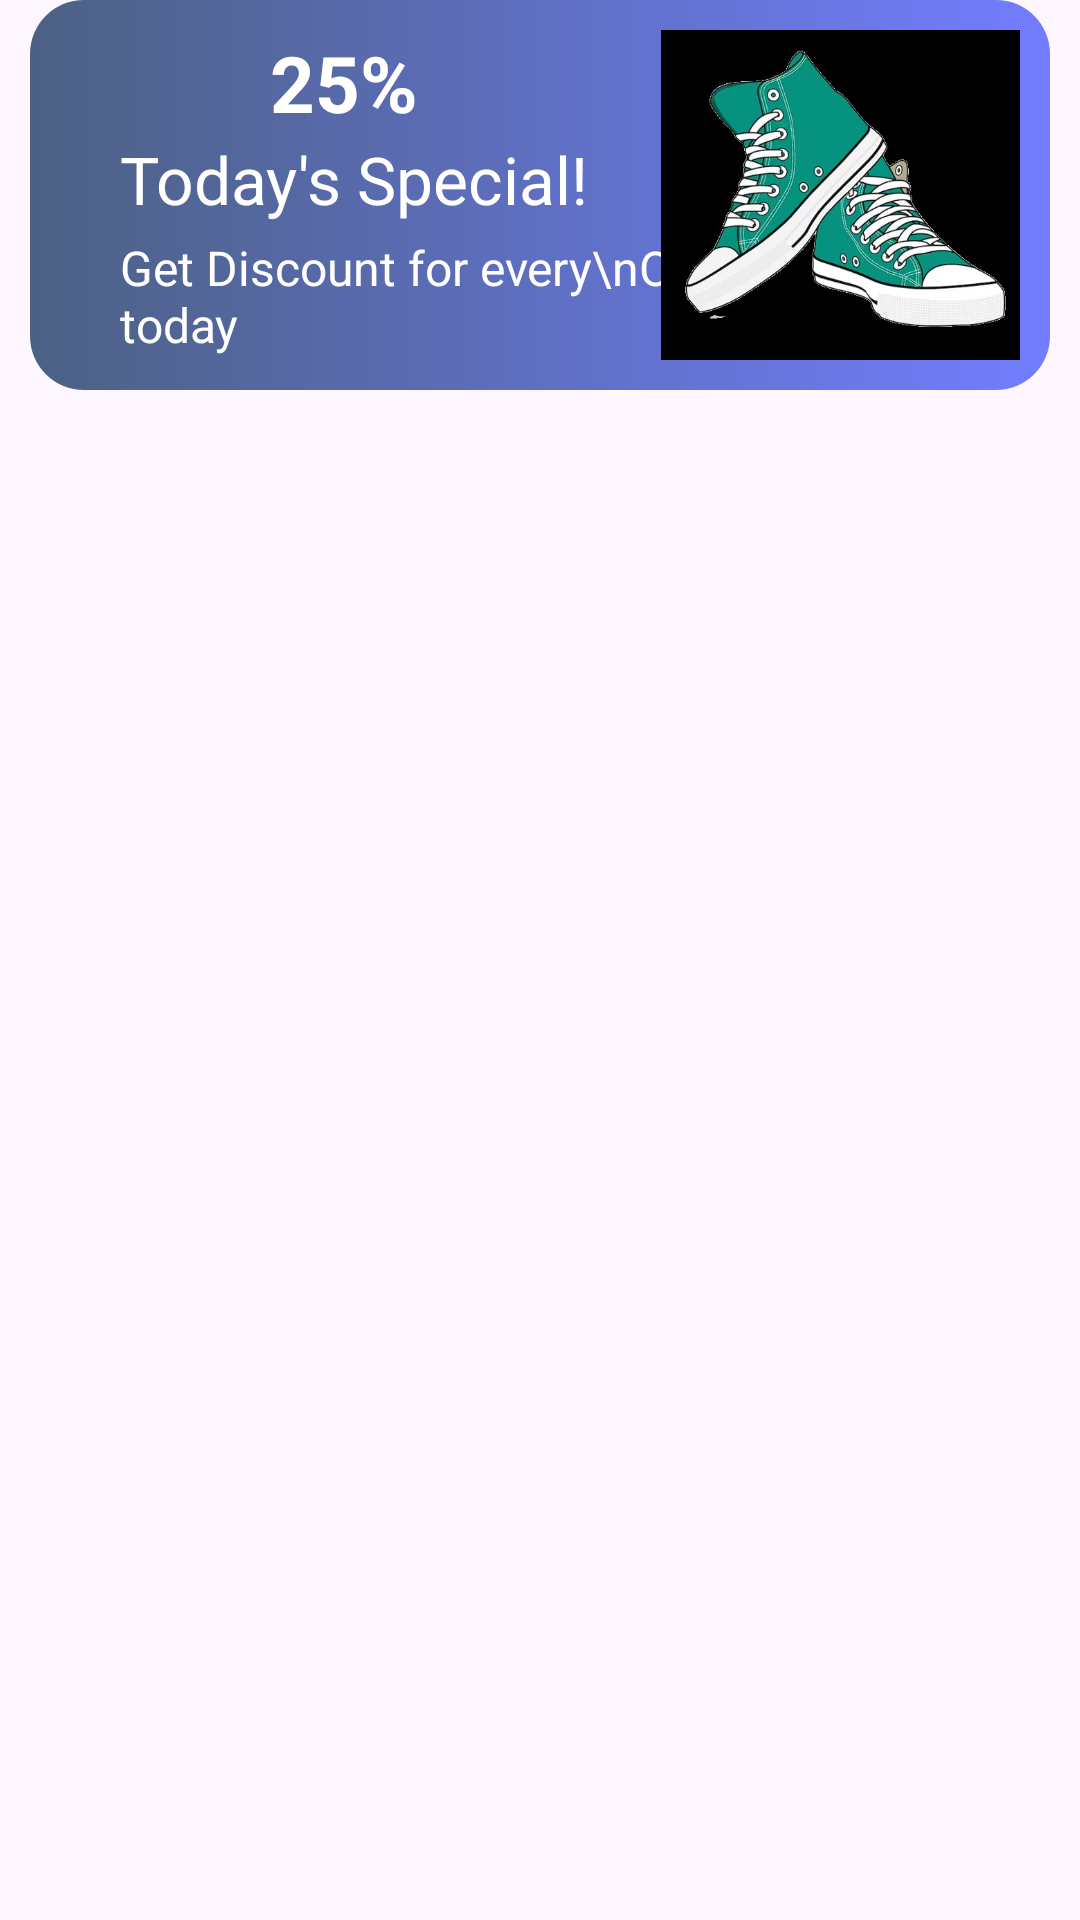

The Android layout XML behind this screen, and the referenced resources:
<!-- AndroidManifest.xml: application theme Theme.MyAppPro -->
<!-- res/layout/item.xml -->
<?xml version="1.0" encoding="utf-8"?>
<androidx.constraintlayout.widget.ConstraintLayout xmlns:android="http://schemas.android.com/apk/res/android"
    xmlns:tools="http://schemas.android.com/tools"
    android:layout_width="match_parent"
    android:layout_height="match_parent"
    android:paddingStart="10dp"
    android:paddingEnd="10dp"
    xmlns:app="http://schemas.android.com/apk/res-auto">


    <androidx.constraintlayout.widget.ConstraintLayout
        android:id="@+id/constraintLayout"
        android:layout_width="match_parent"
        android:layout_height="130dp"
        android:paddingEnd="10dp"
        android:background="@drawable/grid"
        app:layout_constraintEnd_toEndOf="parent"
        app:layout_constraintStart_toStartOf="parent"
        tools:ignore="MissingConstraints">

        <TextView
            android:id="@+id/textView3"
            android:layout_width="wrap_content"
            android:layout_height="wrap_content"
            android:layout_marginStart="70dp"
            android:paddingStart="10dp"
            android:paddingTop="10dp"
            android:text="25%"
            android:textColor="@color/white"
            android:textSize="26dp"
            android:textStyle="bold"
            app:layout_constraintStart_toStartOf="parent"
            app:layout_constraintTop_toTopOf="parent"></TextView>

        <TextView
            android:id="@+id/textView4"
            android:layout_width="wrap_content"
            android:layout_height="wrap_content"
            android:layout_marginStart="30dp"
            android:text="Today's Special!"
            android:textColor="@color/white"
            android:textSize="22sp"
            app:layout_constraintStart_toStartOf="parent"
            app:layout_constraintTop_toBottomOf="@+id/textView3"></TextView>

        <TextView
            android:layout_width="wrap_content"
            android:layout_height="wrap_content"
            android:layout_marginStart="30dp"
            android:layout_marginTop="4dp"
            android:text="Get Discount for every\nOrder, only valid for today"
            android:textColor="@color/white"
            android:textSize="16sp"
            app:layout_constraintStart_toStartOf="parent"
            app:layout_constraintTop_toBottomOf="@+id/textView4">

        </TextView>

        <ImageView
            android:id="@+id/offerimg"
            android:layout_width="130dp"
            android:layout_height="110dp"
            android:src="@drawable/img_5"
            android:layout_marginStart="25dp"
            app:layout_constraintBottom_toBottomOf="parent"
            app:layout_constraintEnd_toEndOf="parent"
            app:layout_constraintStart_toEndOf="@+id/textView4"
            app:layout_constraintTop_toTopOf="parent"></ImageView>

    </androidx.constraintlayout.widget.ConstraintLayout>

</androidx.constraintlayout.widget.ConstraintLayout>
<!-- resources referenced by this layout -->
<resources>
  <color name="white">#FFFFFF</color>
  <!-- drawable grid (drawable) -->
  <?xml version="1.0" encoding="utf-8"?>
  <selector xmlns:android="http://schemas.android.com/apk/res/android">
  <item>
      <shape android:shape="rectangle">
          <gradient android:startColor="#4C6184" android:endColor="#727DFF" android:angle="0">
          </gradient>
          <corners android:radius="18sp"></corners>
      </shape>
  </item>
  </selector>
  <!-- drawable img_5: png bitmap (drawable, 189349 bytes) -->
  <style name="Theme.MyAppPro" parent="Base.Theme.MyAppPro" />
  <style name="Base.Theme.MyAppPro" parent="Theme.Material3.DayNight.NoActionBar">
  
      </style>
</resources>
